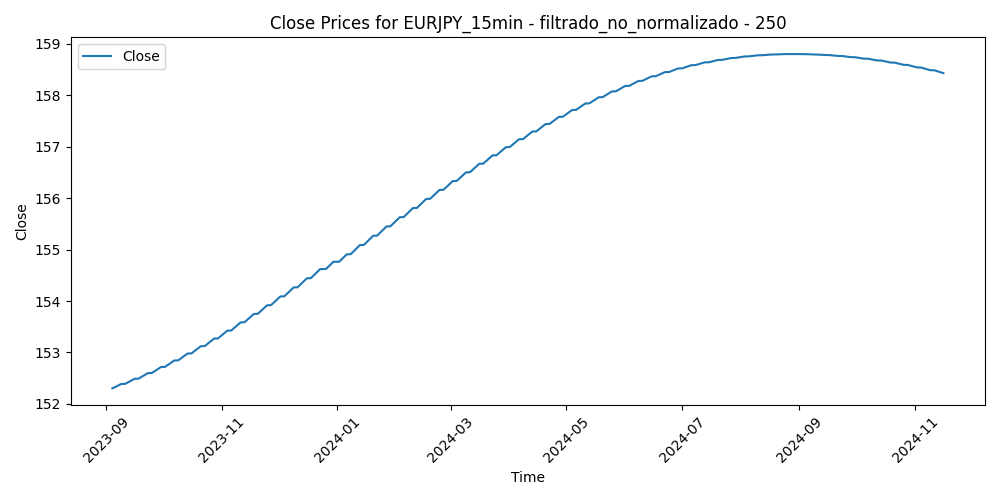

Source data for this figure (header and first rows):
Time, Close, Volume, diferencia_media_250
2023-09-04 07:00:00, 152.3, 948, 0.6877
2023-09-04 07:15:00, 152.3, 774, 0.7032
2023-09-04 07:30:00, 152.3, 641, 0.7086
2023-09-04 07:45:00, 152.3, 502, 0.6407
2023-09-04 08:00:00, 152.3, 566, 0.6147
2023-09-04 08:15:00, 152.3, 654, 0.5976
2023-09-04 08:30:00, 152.3, 707, 0.5701
2023-09-04 08:45:00, 152.3, 1116, 0.5873
2023-09-04 09:00:00, 152.3, 1013, 0.5846
2023-09-04 09:15:00, 152.3, 802, 0.5478
2023-09-04 09:30:00, 152.3, 861, 0.517
2023-09-04 09:45:00, 152.3, 954, 0.5071
2023-09-04 10:00:00, 152.3, 1329, 0.3895
2023-09-04 10:15:00, 152.3, 1238, 0.1355
2023-09-04 10:30:00, 152.3, 1480, 0.06084
2023-09-04 10:45:00, 152.3, 1204, 0.1676
2023-09-04 11:00:00, 152.3, 1071, 0.1365
2023-09-04 11:15:00, 152.3, 886, 0.24
2023-09-04 11:30:00, 152.3, 817, 0.1526
2023-09-04 11:45:00, 152.3, 963, 0.0805
2023-09-04 12:00:00, 152.3, 958, 0.1651
2023-09-04 12:15:00, 152.3, 996, 0.0782
2023-09-04 12:30:00, 152.3, 737, 0.07287
2023-09-04 12:45:00, 152.3, 759, 0.1423
2023-09-04 13:00:00, 152.3, 674, 0.08066
2023-09-04 13:15:00, 152.3, 855, 0.097
2023-09-04 13:30:00, 152.3, 662, 0.0365
2023-09-04 13:45:00, 152.3, 766, 0.03692
2023-09-04 14:00:00, 152.3, 891, -0.02541
2023-09-04 14:15:00, 152.3, 769, 0.001224
2023-09-04 14:30:00, 152.3, 694, -0.02606
2023-09-04 14:45:00, 152.3, 647, 0.01038
2023-09-04 15:00:00, 152.3, 603, -0.03762
2023-09-04 15:15:00, 152.3, 760, 0.008072
2023-09-04 15:30:00, 152.3, 663, 0.02583
2023-09-04 15:45:00, 152.3, 688, -0.03137
2023-09-04 16:00:00, 152.3, 1174, -0.09537
2023-09-04 16:15:00, 152.3, 1005, -0.08235
2023-09-04 16:30:00, 152.3, 617, -0.1181
2023-09-04 16:45:00, 152.3, 1254, -0.00934
2023-09-04 17:00:00, 152.3, 955, 0.08337
2023-09-04 17:15:00, 152.3, 612, 0.0451
2023-09-04 17:30:00, 152.3, 916, 0.03167
2023-09-04 17:45:00, 152.3, 1116, 0.1067
2023-09-04 18:00:00, 152.3, 800, 0.0501
2023-09-04 18:15:00, 152.3, 752, 0.000716
2023-09-04 18:30:00, 152.3, 384, -0.06546
2023-09-04 18:45:00, 152.3, 517, -0.1386
2023-09-04 19:00:00, 152.3, 576, -0.1375
2023-09-04 19:15:00, 152.3, 864, -0.1192
2023-09-04 19:30:00, 152.3, 291, -0.1396
2023-09-04 19:45:00, 152.3, 325, -0.1188
2023-09-04 20:00:00, 152.3, 254, -0.1398
2023-09-04 20:15:00, 152.3, 104, -0.1398
2023-09-04 20:30:00, 152.3, 432, -0.1723
2023-09-04 20:45:00, 152.3, 304, -0.1616
2023-09-04 21:00:00, 152.3, 236, -0.1731
2023-09-04 21:15:00, 152.3, 171, -0.1776
2023-09-04 21:30:00, 152.3, 274, -0.1843
2023-09-04 21:45:00, 152.3, 215, -0.1843
... 29,949 more rows
